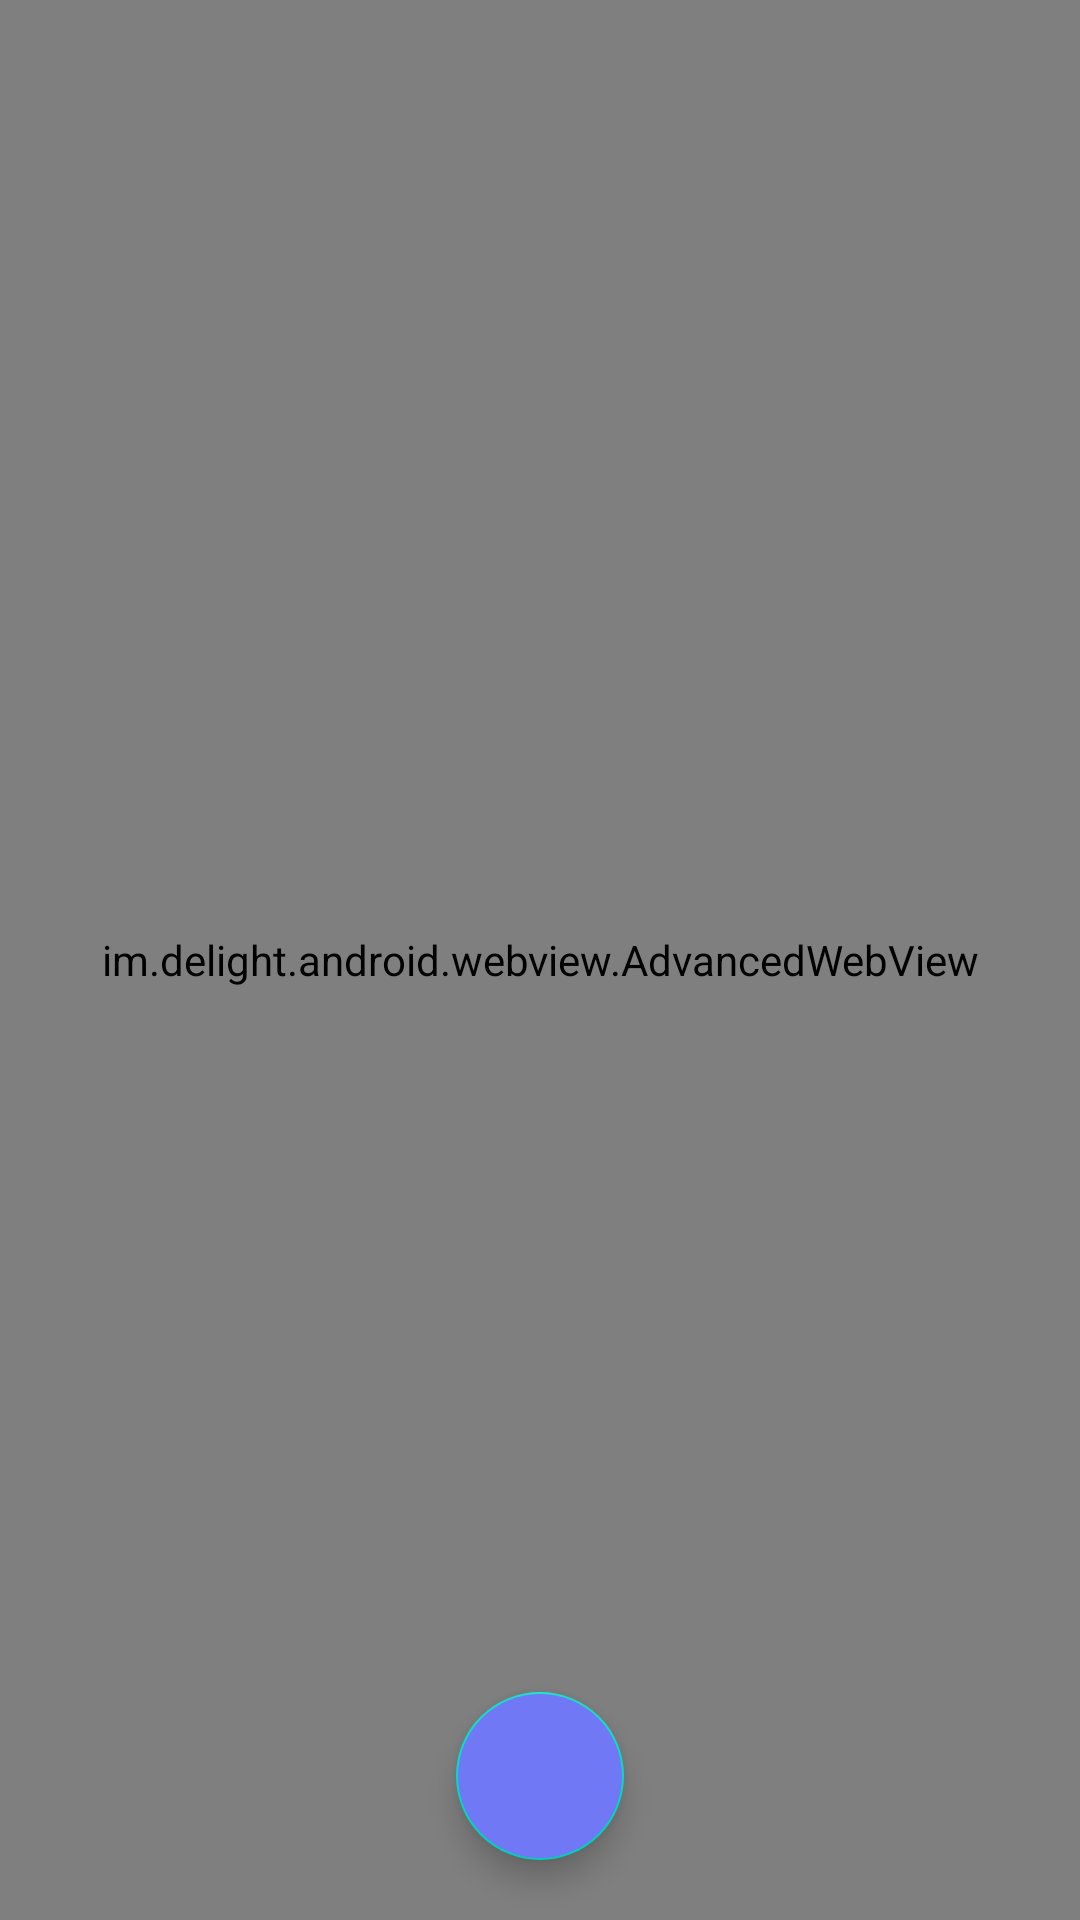

Produce the Android XML layout that renders to this screen, including the resource entries it uses.
<!-- AndroidManifest.xml: fallback theme Theme.MaterialComponents.DayNight.NoActionBar -->
<!-- res/layout/activity_web_view.xml -->
<?xml version="1.0" encoding="utf-8"?>
<androidx.constraintlayout.widget.ConstraintLayout xmlns:android="http://schemas.android.com/apk/res/android"
    xmlns:app="http://schemas.android.com/apk/res-auto"
    xmlns:tools="http://schemas.android.com/tools"
    android:layout_width="match_parent"
    android:layout_height="match_parent"
    tools:context="social.gaming.blaash.AdvancedWebViewActivity">

    <im.delight.android.webview.AdvancedWebView
        android:id="@+id/advancedWebView"
        android:layout_width="match_parent"
        android:layout_height="match_parent"
        app:layout_constraintBottom_toBottomOf="parent"
        app:layout_constraintEnd_toEndOf="parent"
        app:layout_constraintHorizontal_bias="0.5"
        app:layout_constraintStart_toStartOf="parent"
        app:layout_constraintTop_toTopOf="parent">

    </im.delight.android.webview.AdvancedWebView>

    <com.google.android.material.floatingactionbutton.FloatingActionButton
        android:id="@+id/launchLive"
        android:layout_width="wrap_content"
        android:layout_height="wrap_content"
        android:layout_margin="20dp"
        android:backgroundTint="#7178F6"
        android:clickable="true"
        android:padding="20dp"
        app:layout_constraintBottom_toBottomOf="parent"
        app:layout_constraintEnd_toEndOf="parent"
        app:layout_constraintHorizontal_bias="0.5"
        app:layout_constraintStart_toStartOf="parent"
        app:layout_constraintTop_toTopOf="parent"
        app:layout_constraintVertical_bias="1.0"
        app:srcCompat="@drawable/broad_on" />

</androidx.constraintlayout.widget.ConstraintLayout>
<!-- resources referenced by this layout -->
<resources>

</resources>
